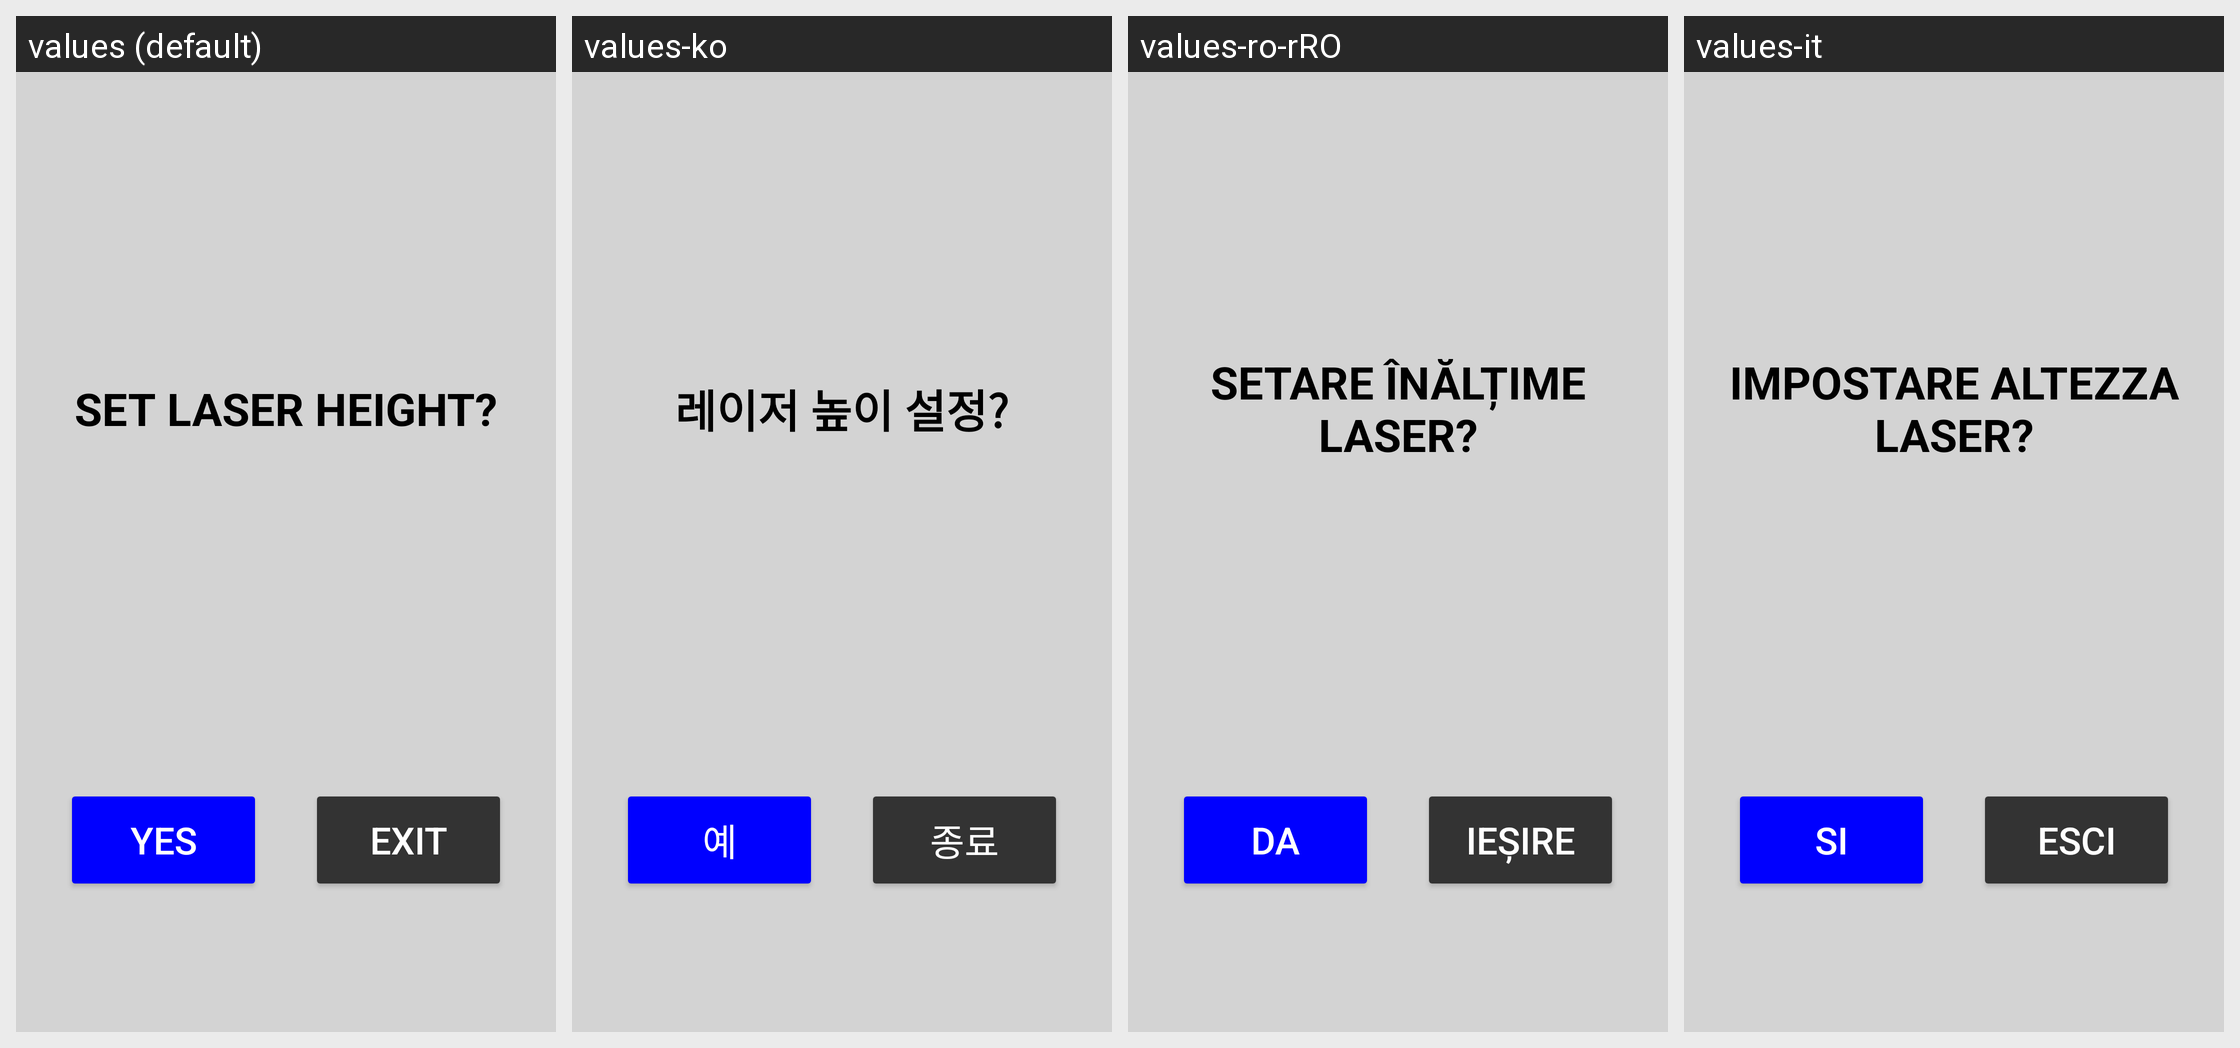

Translations of the strings shown on this Android screen, per locale in the grid:
Android screen res/layout/dialog_laser.xml rendered under 4 locales, left to right: values (default), values-ko, values-ro-rRO, values-it. Device: Nexus 5 (rendered at 1080×1920; each locale shown at half size, 540×960, under a caption strip naming it); theme Theme.Stx_dig.
Other locales in the repository, not shown: values-cs, values-da, values-de, values-el, values-en, values-es, values-fi, values-fr, values-is, values-ja, values-nl-rNL, values-no, values-pt, values-ru, values-sv, values-zh.
Strings drawn on this screen, with the default value and each locale's value (text and hints the layout hard-codes, and strings that could not be matched under every locale, appear in the picture but are not listed):

set_laser_offset
  values: SET LASER HEIGHT?
  values-ko: 레이저 높이 설정?
  values-ro-rRO: SETARE ÎNĂLȚIME LASER?
  values-it: IMPOSTARE ALTEZZA LASER?

exit
  values: EXIT
  values-ko: 종료
  values-ro-rRO: IEȘIRE
  values-it: ESCI

yes
  values: YES
  values-ko: 예
  values-ro-rRO: DA
  values-it: SI
